4-way image classification set "classify" from GitHub (jsirott/fowler_lab); label vocabulary: dead, edge, intermediate, puncta.

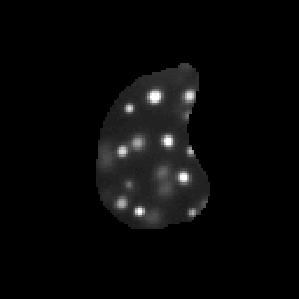
Label: puncta

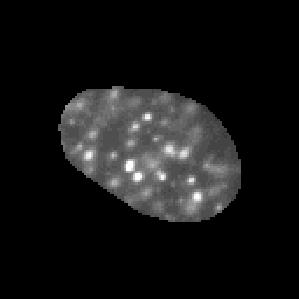
Label: puncta

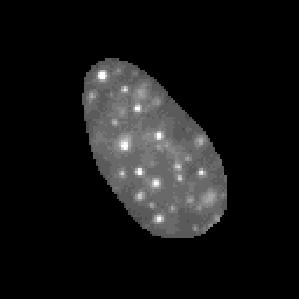
Label: intermediate

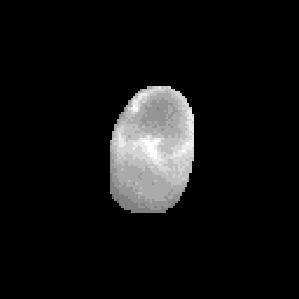
Label: dead

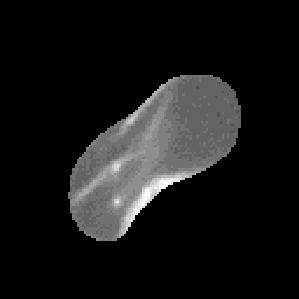
Label: edge

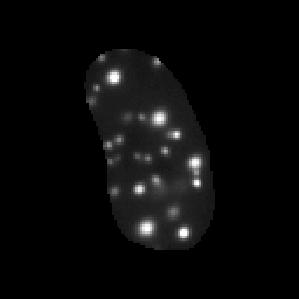
Label: puncta
